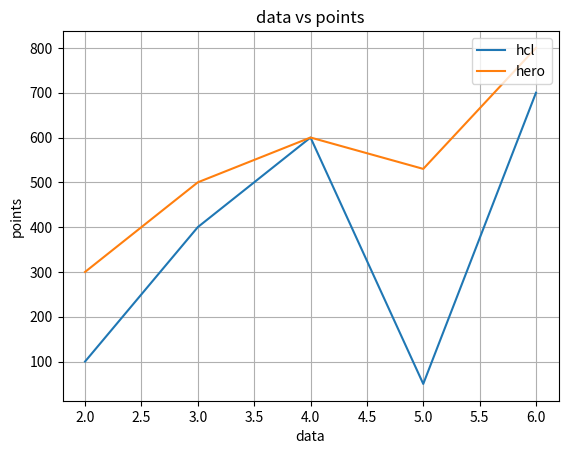

Write Python code to recreate this figure.
import pandas as pd
import matplotlib.pyplot as plt
x=[2,3,4,5,6]
y=[100,400,600,50,700]
z=[300,500,600,530,800]
plt.plot(x,y,label='hcl')
plt.plot(x,z,label="hero")
plt.xlabel('data')
plt.ylabel('points')
plt.title('data vs points')
plt.grid()
plt.legend(loc='upper right')
plt.show()
